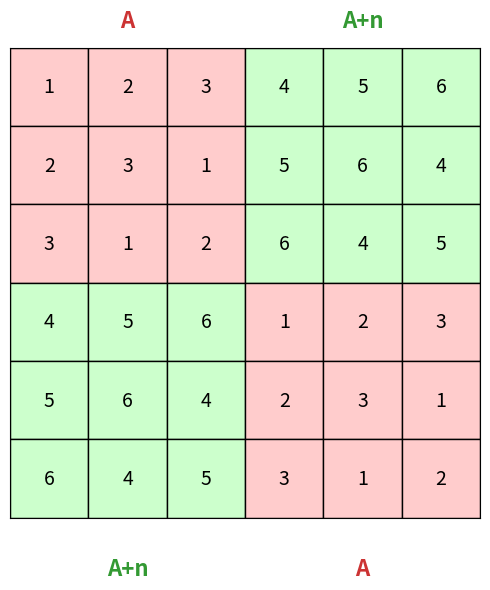

This chart was generated by the following Python code:
import numpy as np
import matplotlib.pyplot as plt
import matplotlib.patches as mpatches

# Пример исходной матрицы A (порядок n=3)
A = np.array([
    [1, 2, 3],
    [2, 3, 1],
    [3, 1, 2]
])
n = A.shape[0]
B = A + n  # A+n

# Формируем удвоенную матрицу
top = np.hstack((A, B))
bottom = np.hstack((B, A))
C = np.vstack((top, bottom))

# Создаем картинку
fig, ax = plt.subplots(figsize=(6, 6))

# Для разноцветных блоков
for i in range(2 * n):
    for j in range(2 * n):
        # Определяем цвет по блоку
        if (i < n and j < n) or (i >= n and j >= n):
            color = '#ffcccc'  # светло-красный для A
        else:
            color = '#ccffcc'  # светло-зелёный для A+n
        rect = plt.Rectangle([j, 2 * n - i - 1], 1, 1, facecolor=color, edgecolor='black')
        ax.add_patch(rect)
        # Пишем значение
        ax.text(j + 0.5, 2 * n - i - 1 + 0.5, str(C[i, j]), ha='center', va='center', fontsize=14)

# Подписи блоков
ax.text(n / 2, 2 * n + 0.2, 'A', ha='center', va='bottom', fontsize=16, fontweight='bold', color='#cc3333')
ax.text(3 * n / 2, 2 * n + 0.2, 'A+n', ha='center', va='bottom', fontsize=16, fontweight='bold', color='#339933')
ax.text(n / 2, -0.5, 'A+n', ha='center', va='top', fontsize=16, fontweight='bold', color='#339933')
ax.text(3 * n / 2, -0.5, 'A', ha='center', va='top', fontsize=16, fontweight='bold', color='#cc3333')

ax.set_xlim(0, 2 * n)
ax.set_ylim(0, 2 * n)
ax.set_xticks([])
ax.set_yticks([])
ax.set_aspect('equal')
# plt.title('Построение латинского квадрата порядка 2n из квадрата порядка n')
plt.tight_layout()
plt.show()
